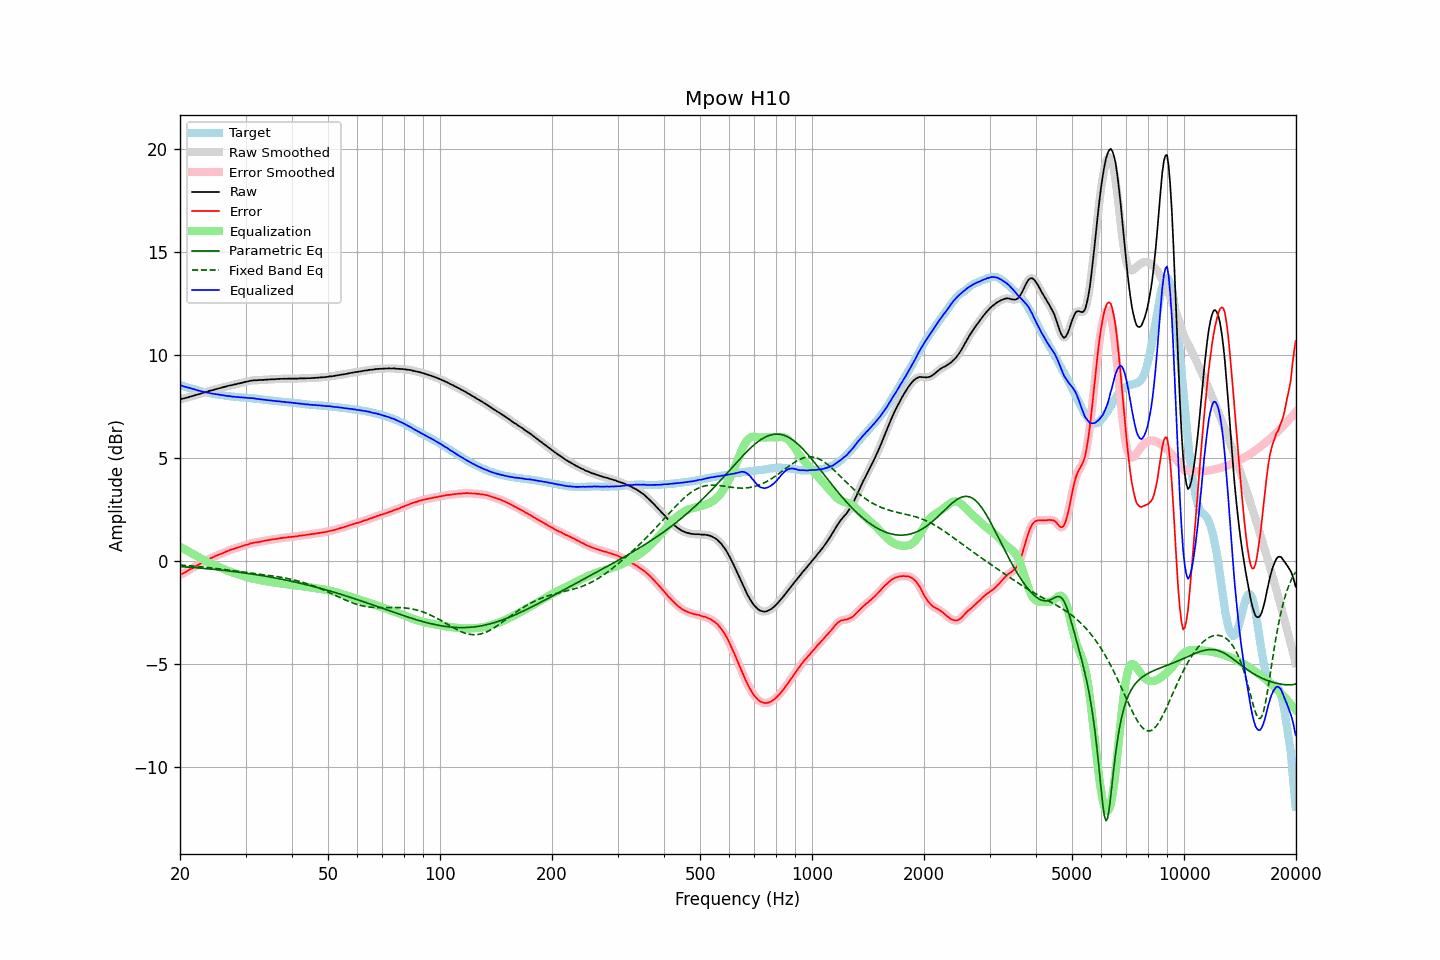

The file beside this chart, header and first rows:
frequency, raw, error, smoothed, error_smoothed, equalization, parametric_eq, fixed_band_eq, equalized_raw, equalized_smoothed, target
20.00, 7.86, -0.68, 7.86, -0.68, 0.68, -0.28, -0.20, 8.54, 8.54, 8.54
20.20, 7.88, -0.64, 7.87, -0.64, 0.64, -0.28, -0.21, 8.52, 8.51, 8.52
20.40, 7.89, -0.60, 7.89, -0.60, 0.60, -0.29, -0.22, 8.49, 8.49, 8.49
20.61, 7.91, -0.56, 7.91, -0.56, 0.56, -0.29, -0.22, 8.46, 8.46, 8.47
20.81, 7.93, -0.52, 7.93, -0.52, 0.52, -0.30, -0.23, 8.44, 8.44, 8.45
21.02, 7.95, -0.47, 7.95, -0.47, 0.47, -0.30, -0.23, 8.42, 8.42, 8.42
21.23, 7.98, -0.42, 7.97, -0.42, 0.43, -0.31, -0.24, 8.40, 8.40, 8.40
21.44, 8.00, -0.38, 7.99, -0.38, 0.38, -0.31, -0.25, 8.38, 8.38, 8.38
21.66, 8.02, -0.34, 8.02, -0.34, 0.34, -0.32, -0.25, 8.35, 8.36, 8.36
21.87, 8.04, -0.30, 8.04, -0.30, 0.29, -0.33, -0.26, 8.33, 8.33, 8.34
22.09, 8.07, -0.25, 8.06, -0.25, 0.25, -0.33, -0.27, 8.31, 8.31, 8.32
22.31, 8.09, -0.21, 8.09, -0.21, 0.20, -0.34, -0.27, 8.29, 8.29, 8.30
22.54, 8.11, -0.16, 8.11, -0.16, 0.16, -0.35, -0.28, 8.26, 8.27, 8.27
22.76, 8.14, -0.11, 8.13, -0.11, 0.11, -0.35, -0.29, 8.25, 8.25, 8.24
22.99, 8.16, -0.07, 8.16, -0.07, 0.07, -0.36, -0.30, 8.23, 8.23, 8.22
23.22, 8.18, -0.03, 8.18, -0.03, 0.03, -0.37, -0.30, 8.20, 8.21, 8.20
23.45, 8.21, 0.01, 8.20, 0.01, -0.01, -0.37, -0.31, 8.19, 8.19, 8.19
23.69, 8.23, 0.05, 8.23, 0.05, -0.05, -0.38, -0.32, 8.17, 8.18, 8.17
23.92, 8.26, 0.09, 8.25, 0.09, -0.09, -0.39, -0.33, 8.17, 8.16, 8.16
24.16, 8.28, 0.13, 8.27, 0.13, -0.13, -0.40, -0.34, 8.15, 8.15, 8.14
24.40, 8.29, 0.15, 8.29, 0.16, -0.16, -0.40, -0.35, 8.12, 8.13, 8.13
24.65, 8.32, 0.19, 8.31, 0.20, -0.20, -0.41, -0.36, 8.12, 8.12, 8.12
24.89, 8.34, 0.24, 8.33, 0.23, -0.23, -0.42, -0.36, 8.11, 8.10, 8.10
25.14, 8.36, 0.27, 8.36, 0.27, -0.26, -0.43, -0.37, 8.09, 8.09, 8.09
25.39, 8.38, 0.30, 8.38, 0.30, -0.30, -0.44, -0.38, 8.08, 8.08, 8.08
25.65, 8.40, 0.33, 8.40, 0.33, -0.33, -0.44, -0.39, 8.07, 8.07, 8.07
25.91, 8.42, 0.36, 8.42, 0.36, -0.36, -0.45, -0.40, 8.05, 8.05, 8.06
26.16, 8.44, 0.39, 8.44, 0.39, -0.39, -0.46, -0.41, 8.04, 8.04, 8.05
26.43, 8.46, 0.43, 8.46, 0.42, -0.43, -0.47, -0.42, 8.03, 8.03, 8.03
26.69, 8.48, 0.46, 8.48, 0.46, -0.46, -0.48, -0.43, 8.02, 8.02, 8.02
26.96, 8.50, 0.49, 8.50, 0.49, -0.49, -0.49, -0.44, 8.01, 8.01, 8.01
27.23, 8.53, 0.53, 8.52, 0.52, -0.52, -0.50, -0.45, 8.01, 8.00, 8.00
27.50, 8.54, 0.55, 8.54, 0.55, -0.55, -0.51, -0.46, 7.99, 7.99, 7.99
27.77, 8.56, 0.57, 8.56, 0.58, -0.58, -0.52, -0.47, 7.98, 7.98, 7.98
28.05, 8.58, 0.60, 8.57, 0.60, -0.60, -0.53, -0.48, 7.97, 7.97, 7.97
28.33, 8.59, 0.62, 8.59, 0.63, -0.63, -0.54, -0.50, 7.96, 7.97, 7.96
28.62, 8.62, 0.65, 8.61, 0.65, -0.65, -0.55, -0.51, 7.96, 7.96, 7.96
28.90, 8.63, 0.67, 8.63, 0.67, -0.68, -0.56, -0.52, 7.95, 7.95, 7.95
29.19, 8.65, 0.70, 8.65, 0.70, -0.70, -0.57, -0.53, 7.95, 7.95, 7.95
29.48, 8.67, 0.73, 8.67, 0.72, -0.72, -0.58, -0.54, 7.94, 7.94, 7.94
29.78, 8.69, 0.75, 8.69, 0.75, -0.75, -0.59, -0.55, 7.94, 7.94, 7.94
30.08, 8.71, 0.78, 8.70, 0.77, -0.78, -0.60, -0.56, 7.93, 7.93, 7.93
30.38, 8.72, 0.79, 8.72, 0.80, -0.80, -0.61, -0.57, 7.92, 7.92, 7.93
30.68, 8.74, 0.82, 8.74, 0.82, -0.82, -0.62, -0.58, 7.92, 7.92, 7.92
30.99, 8.76, 0.85, 8.75, 0.84, -0.84, -0.63, -0.59, 7.91, 7.91, 7.90
31.30, 8.77, 0.86, 8.77, 0.87, -0.86, -0.64, -0.60, 7.91, 7.91, 7.90
31.61, 8.78, 0.88, 8.77, 0.88, -0.88, -0.65, -0.61, 7.90, 7.90, 7.89
31.93, 8.78, 0.90, 8.78, 0.89, -0.89, -0.67, -0.62, 7.88, 7.88, 7.88
32.24, 8.78, 0.90, 8.78, 0.90, -0.91, -0.68, -0.63, 7.87, 7.87, 7.88
32.57, 8.79, 0.92, 8.78, 0.92, -0.92, -0.69, -0.64, 7.86, 7.86, 7.87
32.89, 8.79, 0.93, 8.79, 0.93, -0.94, -0.70, -0.65, 7.85, 7.85, 7.86
33.22, 8.80, 0.95, 8.79, 0.95, -0.95, -0.72, -0.66, 7.85, 7.84, 7.84
33.55, 8.80, 0.96, 8.80, 0.97, -0.96, -0.73, -0.67, 7.83, 7.83, 7.83
33.89, 8.81, 0.98, 8.80, 0.98, -0.98, -0.74, -0.68, 7.83, 7.82, 7.82
34.23, 8.81, 1.00, 8.81, 0.99, -0.99, -0.76, -0.69, 7.81, 7.81, 7.81
34.57, 8.82, 1.01, 8.81, 1.01, -1.01, -0.77, -0.70, 7.81, 7.81, 7.81
34.92, 8.82, 1.02, 8.82, 1.02, -1.02, -0.78, -0.71, 7.79, 7.80, 7.80
35.27, 8.83, 1.04, 8.82, 1.04, -1.03, -0.80, -0.72, 7.79, 7.79, 7.78
35.62, 8.83, 1.04, 8.83, 1.05, -1.05, -0.81, -0.74, 7.78, 7.78, 7.78
35.97, 8.83, 1.06, 8.83, 1.06, -1.06, -0.83, -0.75, 7.77, 7.77, 7.77
... 635 more rows
